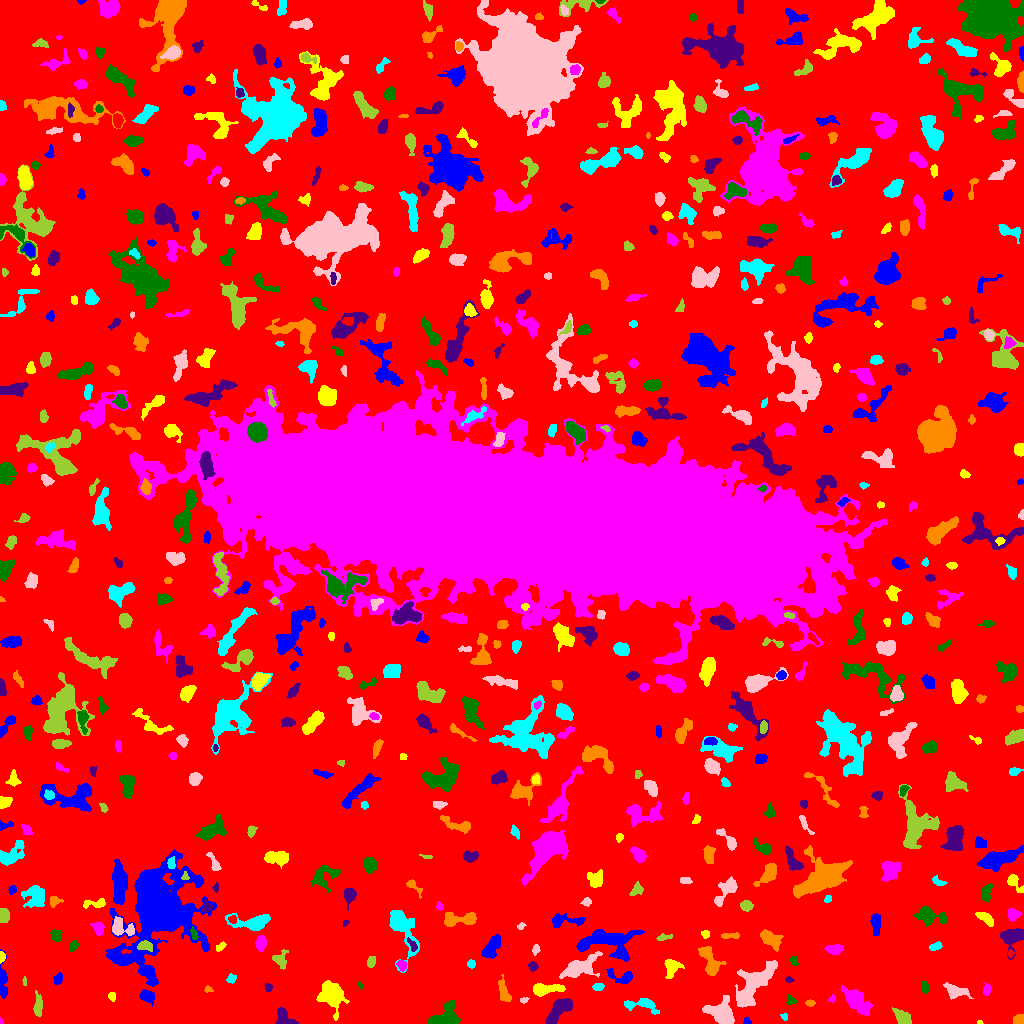

Values plotted in this chart, from the file beside it:
ID, X, Y, A, B, theta, total_flux, mu_max, mu_median, mu_mean, R_fwhm, R_e, R10, R90, x_start, x_end, y_start, y_end, area, greylevel
0, 507.5, 508.7, 304.2, 300.7, -0.1209, 1278754, 11.0, 1.0, 1.643, 69.32, 219.4, 82.49, 366.7, 0, 1023, 0, 1023, 778311, 1.643
1, 746.8, 1.885, 1.983, 1.598, -0.3858, 130.0, 5.0, 3.0, 2.708, 2.932, 2.111, 0.7979, 3.29, 743, 751, 0, 6, 48, 6.708
2, 979.5, 0.8095, 1.22, 0.8518, 0.0, 42.0, 5.0, 1.0, 1.826, 1.596, 1.128, 0.0, 2.034, 977, 983, 0, 3, 23, 6.826
3, 0.7714, 1.7, 1.528, 0.807, -1.417, 70.0, 8.0, 3.0, 3.5, 1.693, 1.262, 0.0, 2.034, 0, 3, 0, 6, 20, 8.5
4, 446.1, 6.389, 7.287, 5.014, 0.3999, 2766, 15.0, 6.0, 6.478, 6.507, 6.358, 2.459, 10.12, 427, 461, 0, 23, 427, 9.478
5, 284.1, 5.269, 5.496, 3.664, -0.6041, 711.0, 7.0, 3.0, 3.247, 5.614, 4.687, 1.871, 7.269, 275, 298, 0, 16, 219, 7.247
6, 1019, 3.121, 2.411, 2.207, -0.0129, 479.0, 10.0, 5.0, 4.696, 4.146, 2.932, 1.128, 4.334, 1013, 1023, 0, 9, 102, 9.696
7, 784.1, 6.67, 1.743, 1.392, -0.7288, 88.0, 6.0, 2.0, 1.872, 2.034, 1.871, 0.5642, 3.192, 780, 787, 3, 10, 47, 6.872
8, 721.4, 10.38, 6.982, 5.03, -0.5298, 2710, 13.0, 5.0, 5.314, 7.653, 6.723, 2.646, 10.59, 702, 734, 0, 28, 510, 9.314
9, 902.9, 5.459, 4.51, 2.648, -0.7345, 989.0, 11.0, 4.0, 4.71, 4.951, 4.26, 1.693, 6.747, 892, 911, 0, 16, 210, 8.71
10, 380.5, 8.571, 5.046, 3.769, -0.8734, 489.0, 5.0, 2.0, 2.213, 5.382, 4.72, 1.784, 7.356, 372, 391, 0, 18, 221, 6.213
11, 146.9, 27.34, 3.271, 2.467, -0.3162, 369.0, 6.0, 2.0, 2.171, 4.754, 3.613, 1.382, 5.614, 139, 154, 17, 34, 170, 7.171
12, 111.4, 27.13, 2.238, 1.564, -1.421, 67.0, 3.0, 1.0, 1.047, 2.034, 2.111, 0.7979, 3.613, 108, 115, 22, 31, 64, 6.047
13, 832.4, 24.66, 1.793, 1.49, 1.064, 82.0, 5.0, 1.5, 1.708, 1.784, 1.954, 0.5642, 3.29, 828, 835, 21, 29, 48, 6.708
14, 790.2, 23.15, 2.389, 2.076, -0.8583, 234.0, 6.0, 3.0, 2.962, 3.827, 2.764, 1.128, 4.334, 786, 796, 19, 29, 79, 7.962
15, 558, 12.38, 8.94, 3.164, 0.8497, 1798, 11.0, 5.0, 4.54, 6.794, 6.129, 2.394, 9.441, 545, 572, 0, 25, 396, 8.54
16, 810.3, 20.32, 1.998, 1.519, 0.03161, 88.0, 3.0, 1.0, 1.492, 2.985, 2.185, 0.7979, 3.523, 805, 815, 17, 24, 59, 6.492
17, 642.4, 18.51, 9.721, 3.285, -0.1136, 871.0, 7.0, 3.0, 3.156, 6.18, 5.14, 2.111, 7.999, 624, 659, 9, 25, 276, 7.156
18, 523.8, 23.08, 2.195, 1.229, 0.09741, 53.0, 3.0, 1.0, 1.128, 2.034, 1.954, 0.5642, 3.192, 520, 529, 20, 26, 47, 6.128
19, 38.18, 17.72, 5.474, 2.004, 1.548, 460.0, 6.0, 2.0, 2.644, 5.046, 4.029, 1.493, 6.383, 33, 42, 7, 33, 174, 6.644
20, 204.7, 12.39, 13.24, 7.339, -0.8922, 15084, 41.0, 6.0, 10.34, 9.08, 9.115, 3.523, 16.77, 174, 234, 0, 58, 1459, 14.34
21, 2.557, 43.85, 8.519, 1.925, -1.537, 759.0, 10.0, 3.0, 3.419, 4.297, 3.989, 1.596, 7.047, 0, 7, 25, 74, 222, 7.419
22, 543.8, 34.14, 7.586, 2.509, 0.07188, 995.0, 9.0, 3.0, 3.419, 4.983, 4.72, 1.871, 8.019, 533, 565, 27, 40, 291, 8.419
23, 855.6, 23.28, 8.074, 3.918, -0.7778, 2446, 12.0, 4.0, 5.023, 7.442, 6.58, 2.585, 10.85, 841, 872, 8, 38, 487, 8.023
24, 924.8, 35.87, 2.842, 1.808, -1.447, 286.0, 6.0, 3.0, 3.213, 3.909, 2.877, 1.128, 4.514, 921, 928, 30, 42, 89, 7.213
25, 268.3, 35.96, 2.32, 1.876, -1.372, 209.0, 5.0, 4.0, 3.317, 3.868, 2.764, 1.128, 3.868, 264, 272, 32, 40, 63, 7.317
26, 207.8, 33.93, 2.056, 1.451, -0.373, 94.0, 6.0, 2.0, 1.918, 1.871, 2.034, 0.5642, 3.192, 204, 213, 31, 38, 49, 9.918
27, 598.3, 36.81, 2.697, 1.702, 0.2053, 277.0, 8.0, 3.0, 3.337, 3.29, 2.706, 0.9772, 4.334, 592, 604, 33, 40, 83, 7.337
28, 955.5, 32.07, 5.572, 2.983, -0.1989, 820.0, 9.0, 3.0, 3.28, 4.618, 4.549, 1.693, 7.442, 943, 973, 24, 41, 250, 7.28
29, 24.53, 41.98, 2.518, 0.9666, -1.502, 121.0, 6.0, 3.0, 3.361, 3.038, 1.954, 0.7979, 2.985, 22, 26, 38, 47, 36, 7.361
30, 805.3, 35.5, 2.181, 1.529, -1.5053705409268166e-12, 90.0, 3.0, 1.0, 1.034, 3.09, 2.394, 0.7979, 3.656, 797, 810, 32, 39, 87, 7.034
31, 57.61, 44.76, 2.874, 2.023, 1.08, 261.0, 6.0, 3.0, 2.806, 3.989, 3.038, 1.128, 4.754, 53, 62, 39, 51, 93, 6.806
32, 332.1, 27.84, 6.947, 5.518, -1.081, 1998, 10.0, 3.0, 3.499, 6.887, 6.817, 2.585, 11.42, 316, 349, 3, 43, 571, 7.499
33, 987.1, 33.68, 2.839, 1.536, 1.471, 75.0, 2.0, 1.0, 0.8721, 4.26, 2.459, 0.9772, 3.949, 983, 990, 28, 41, 86, 5.872
34, 360.6, 37.7, 1.873, 1.093, -1.086, 73.0, 5.0, 2.0, 2.147, 2.111, 1.784, 0.5642, 2.821, 358, 363, 35, 42, 34, 7.147
35, 788.8, 44.14, 2.047, 1.444, -0.1943, 87.0, 3.0, 2.0, 1.776, 3.141, 2.185, 0.7979, 3.338, 785, 794, 41, 47, 49, 7.776
36, 503.7, 31.48, 6.543, 2.311, -1.289, 567.0, 6.0, 3.0, 2.793, 5.89, 4.442, 1.784, 6.933, 498, 511, 22, 49, 203, 6.793
37, 230.9, 44.66, 2.413, 1.976, 0.8819, 107.0, 3.0, 1.0, 1.372, 3.338, 2.585, 0.9772, 4.029, 226, 236, 40, 50, 78, 6.372
38, 579.1, 55.99, 10.42, 4.18, 0.4503, 1786, 9.0, 3.0, 3.383, 6.206, 7.247, 2.646, 11.21, 559, 602, 45, 72, 528, 8.383
39, 280.2, 63.82, 4.255, 3.739, -1.475, 374.0, 4.0, 2.0, 2.101, 6.18, 4.184, 1.693, 6.652, 272, 288, 54, 74, 178, 6.101
40, 326.9, 70.26, 9.792, 2.923, 1.259, 1092, 10.0, 3.0, 3.129, 4.618, 5.754, 2.111, 8.938, 316, 334, 53, 89, 349, 7.129
41, 622.9, 45.83, 6.518, 3.272, -0.1428, 785.0, 9.0, 3.0, 3.651, 4.787, 4.222, 1.596, 7.136, 606, 632, 40, 55, 215, 7.651
42, 671, 56.3, 4.402, 3.552, 1.406, 750.0, 9.0, 3.0, 3.304, 4.222, 4.37, 1.596, 7.181, 664, 684, 45, 64, 227, 7.304
43, 401.8, 58.47, 2.273, 1.863, -1.195, 174.0, 5.0, 2.0, 1.851, 3.038, 2.585, 0.9772, 4.184, 396, 407, 52, 63, 94, 8.851
44, 793.9, 62.16, 2.303, 1.574, -1.253, 76.0, 2.0, 1.0, 1.086, 3.909, 2.394, 0.9772, 3.568, 790, 798, 58, 67, 70, 6.086
45, 532.6, 57.35, 2.011, 1.881, -1.111, 121.0, 4.0, 1.0, 1.476, 3.385, 2.459, 0.9772, 3.949, 528, 538, 52, 62, 82, 7.476
46, 710.1, 61.21, 8.582, 3.599, -1.186, 1354, 12.0, 3.0, 3.669, 4.687, 5.557, 1.954, 9.08, 698, 726, 48, 77, 369, 7.669
47, 471.3, 59.55, 1.973, 1.951, -0.5507, 182.0, 5.0, 3.0, 2.758, 3.385, 2.523, 0.9772, 3.909, 467, 475, 55, 64, 66, 8.758
48, 752.1, 36.91, 14.14, 5.831, 0.917, 2920, 10.0, 3.0, 3.274, 8.519, 9.305, 3.478, 14.43, 735, 777, 16, 63, 892, 7.274
49, 370.8, 60.92, 2.357, 1.853, 1.245, 142.0, 4.0, 1.0, 1.543, 3.613, 2.523, 0.9772, 4.184, 367, 375, 56, 67, 92, 6.543
50, 1010, 70.12, 1.673, 1.515, 1.42, 76.0, 4.0, 2.0, 1.689, 2.706, 1.871, 0.5642, 3.141, 1008, 1014, 66, 74, 45, 8.689
51, 491.3, 75.49, 6.477, 2.887, 1.01, 1071, 9.0, 4.0, 3.594, 5.441, 5.293, 2.111, 8.215, 481, 500, 65, 89, 298, 7.594
52, 1.61, 66.57, 2.595, 1.404, 1.516, 269.0, 9.0, 5.0, 4.559, 3.141, 2.394, 0.9772, 3.613, 0, 5, 60, 72, 59, 10.56
53, 835, 74.72, 4.207, 2.161, 0.05921, 580.0, 9.0, 3.0, 3.648, 4.222, 3.742, 1.382, 6.024, 824, 843, 69, 79, 159, 7.648
54, 72.91, 78.2, 2.836, 1.387, 1.011, 64.0, 2.0, 1.0, 0.7111, 4.068, 2.459, 0.9772, 3.785, 69, 79, 72, 83, 90, 5.711
55, 412.6, 77.75, 3.443, 1.67, -1.037, 179.0, 5.0, 2.0, 2.106, 2.877, 2.764, 0.9772, 4.549, 407, 417, 72, 86, 85, 11.11
56, 769.6, 84.85, 6.025, 3.264, -0.615, 1201, 12.0, 4.0, 4.199, 4.583, 5.109, 1.871, 8.195, 760, 783, 72, 94, 286, 8.199
57, 934.8, 76.8, 2.891, 1.555, 0.2659, 123.0, 3.0, 1.0, 1.352, 3.656, 2.646, 1.128, 4.068, 929, 942, 73, 82, 91, 6.352
58, 535.6, 73.75, 2.435, 1.676, 1.383, 216.0, 7.0, 3.0, 3.13, 2.877, 2.459, 0.9772, 3.989, 532, 540, 68, 79, 69, 8.13
59, 145.7, 77.57, 3.67, 2.09, -0.1613, 425.0, 6.0, 3.0, 3.125, 5.015, 3.432, 1.493, 5.202, 137, 152, 72, 83, 136, 15.12
... 605 more rows
